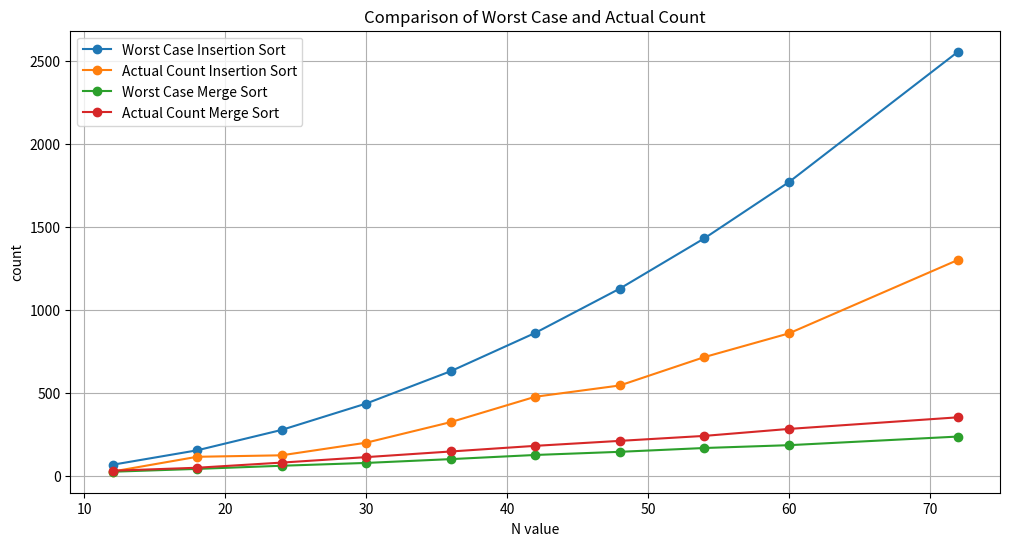

Python code for this plot:
import random
import time
import matplotlib.pyplot as plt

def insertion_sort(arr):
    comparisons = 0
    n = len(arr)
    for i in range(1, n):
        key = arr[i]
        j = i - 1
        while j >= 0 and arr[j] > key:
            arr[j + 1] = arr[j]
            j -= 1
            comparisons += 1
        arr[j + 1] = key
    return comparisons

def merge_sort(arr):
    comparisons = 0
    if len(arr) > 1:
        mid = len(arr) // 2
        left_half = arr[:mid]
        right_half = arr[mid:]

        comparisons += merge_sort(left_half)
        comparisons += merge_sort(right_half)

        i = j = k = 0

        while i < len(left_half) and j < len(right_half):
            if left_half[i] < right_half[j]:
                arr[k] = left_half[i]
                i += 1
            else:
                arr[k] = right_half[j]
                j += 1
            k += 1
            comparisons += 1

        while i < len(left_half):
            arr[k] = left_half[i]
            i += 1
            k += 1

        while j < len(right_half):
            arr[k] = right_half[j]
            j += 1
            k += 1

    return comparisons

sizes = [12, 18, 24, 30, 36, 42, 48, 54, 60, 72]
actual_counts_insertion = []
actual_counts_merge = []
worst_case_counts_insertion = []
worst_case_counts_merge = []

for size in sizes:
    unsorted_data = [random.random() for _ in range(size)]

    worst_case_data = sorted(unsorted_data, reverse=True)

    start_time = time.time()
    actual_count_insertion = insertion_sort(unsorted_data.copy())
    actual_time_insertion = time.time() - start_time

    start_time = time.time()
    actual_count_merge = merge_sort(unsorted_data.copy())
    actual_time_merge = time.time() - start_time

    worst_case_count_insertion = insertion_sort(worst_case_data.copy())
    worst_case_count_merge = merge_sort(worst_case_data.copy())

    actual_counts_insertion.append(actual_count_insertion)
    actual_counts_merge.append(actual_count_merge)
    worst_case_counts_insertion.append(worst_case_count_insertion)
    worst_case_counts_merge.append(worst_case_count_merge)

    print(f"table of N = {size}")
    print(f"Unsorted Data: {unsorted_data}")
    print(f"Insertion Sort Sorted Data: {unsorted_data}")
    print(f"Merge Sort Sorted Data: {unsorted_data}")
    print(f"Insertion Sort Actual Count: {actual_count_insertion}")
    print(f"Merge Sort Actual Count: {actual_count_merge}")
    print(f"Insertion Sort Execution Time: {actual_time_insertion:.6f} seconds")
    print(f"Merge Sort Execution Time: {actual_time_merge:.6f} seconds\n")

plt.figure(figsize=(12, 6))
plt.plot(sizes, worst_case_counts_insertion, label="Worst Case Insertion Sort", marker='o')
plt.plot(sizes, actual_counts_insertion, label="Actual Count Insertion Sort", marker='o')
plt.plot(sizes, worst_case_counts_merge, label="Worst Case Merge Sort", marker='o')
plt.plot(sizes, actual_counts_merge, label="Actual Count Merge Sort", marker='o')
plt.xlabel("N value")
plt.ylabel("count")
plt.legend()
plt.title("Comparison of Worst Case and Actual Count")
plt.grid()
plt.show()

print("\nTable of N, Actual Count, and Worst Case T(N) for Insertion Sort and Merge Sort:")
print("|   N   | Actual Count (Insertion) | Worst Case T(N) (Insertion) | Actual Count (Merge) | Worst Case T(N) (Merge) |")
print("|-------|--------------------------|-----------------------------|-----------------------|--------------------------|")
for i in range(len(sizes)):
    print(f"| {sizes[i]:5} | {actual_counts_insertion[i]:24} | {worst_case_counts_insertion[i]:28} | {actual_counts_merge[i]:20} | {worst_case_counts_merge[i]:25} |")
